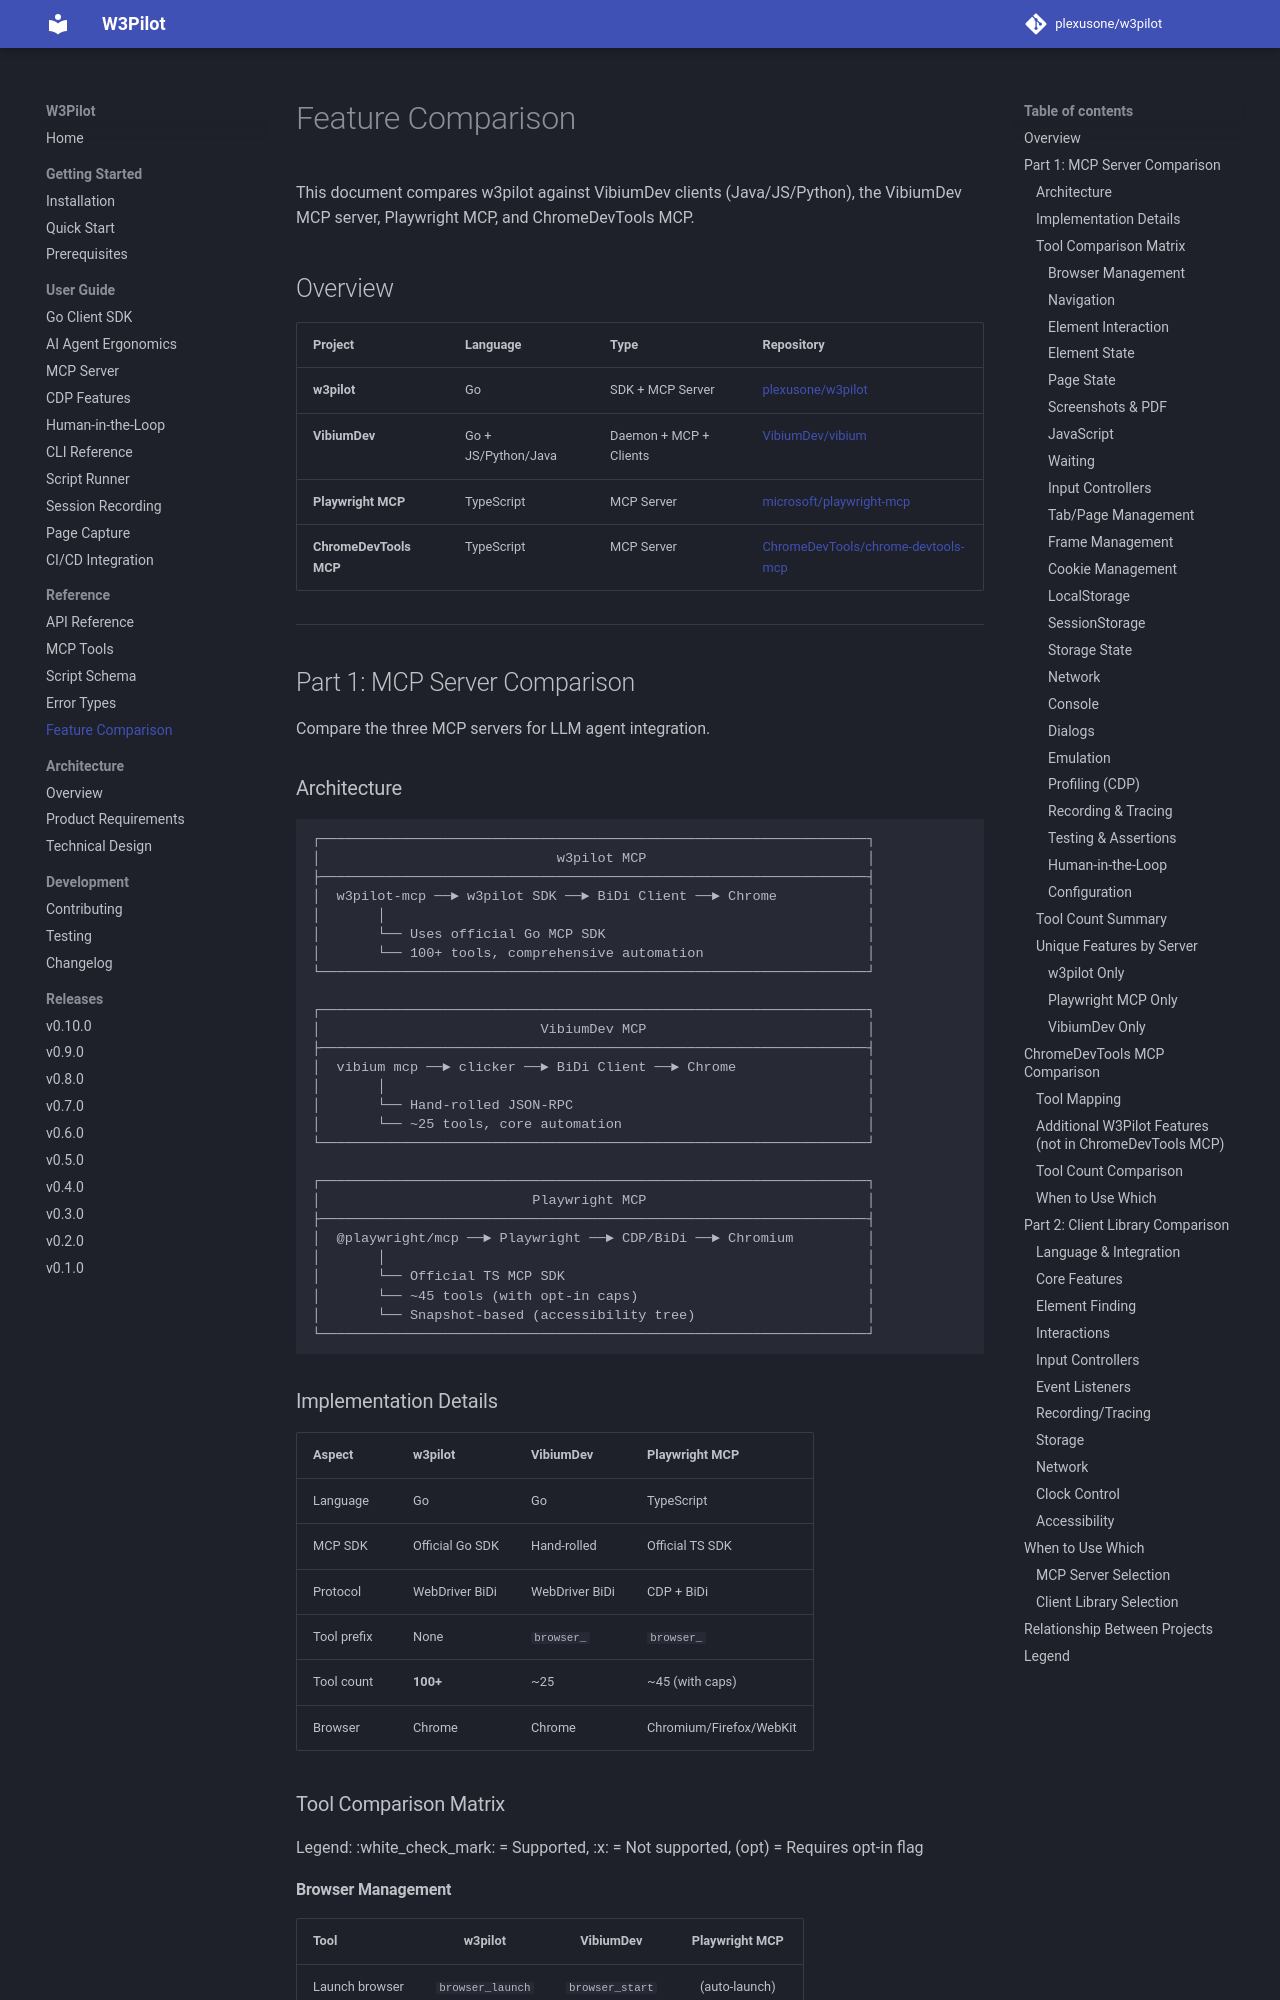

repository: plexusone/w3pilot · page: reference/comparison/index.html · generator: mkdocs

# Feature Comparison

This document compares w3pilot against VibiumDev clients (Java/JS/Python), the VibiumDev MCP server, Playwright MCP, and ChromeDevTools MCP.

## Overview

| Project | Language | Type | Repository |
|---------|----------|------|------------|
| **w3pilot** | Go | SDK + MCP Server | [plexusone/w3pilot](https://github.com/plexusone/w3pilot) |
| **VibiumDev** | Go + JS/Python/Java | Daemon + MCP + Clients | [VibiumDev/vibium](https://github.com/VibiumDev/vibium) |
| **Playwright MCP** | TypeScript | MCP Server | [microsoft/playwright-mcp](https://github.com/microsoft/playwright-mcp) |
| **ChromeDevTools MCP** | TypeScript | MCP Server | [ChromeDevTools/chrome-devtools-mcp](https://github.com/ChromeDevTools/chrome-devtools-mcp) |

---

## Part 1: MCP Server Comparison

Compare the three MCP servers for LLM agent integration.

### Architecture

```
┌───────────────────────────────────────────────────────────────────┐
│                             w3pilot MCP                           │
├───────────────────────────────────────────────────────────────────┤
│  w3pilot-mcp ──► w3pilot SDK ──► BiDi Client ──► Chrome           │
│       │                                                           │
│       └── Uses official Go MCP SDK                                │
│       └── 100+ tools, comprehensive automation                    │
└───────────────────────────────────────────────────────────────────┘

┌───────────────────────────────────────────────────────────────────┐
│                           VibiumDev MCP                           │
├───────────────────────────────────────────────────────────────────┤
│  vibium mcp ──► clicker ──► BiDi Client ──► Chrome                │
│       │                                                           │
│       └── Hand-rolled JSON-RPC                                    │
│       └── ~25 tools, core automation                              │
└───────────────────────────────────────────────────────────────────┘

┌───────────────────────────────────────────────────────────────────┐
│                          Playwright MCP                           │
├───────────────────────────────────────────────────────────────────┤
│  @playwright/mcp ──► Playwright ──► CDP/BiDi ──► Chromium         │
│       │                                                           │
│       └── Official TS MCP SDK                                     │
│       └── ~45 tools (with opt-in caps)                            │
│       └── Snapshot-based (accessibility tree)                     │
└───────────────────────────────────────────────────────────────────┘
```
